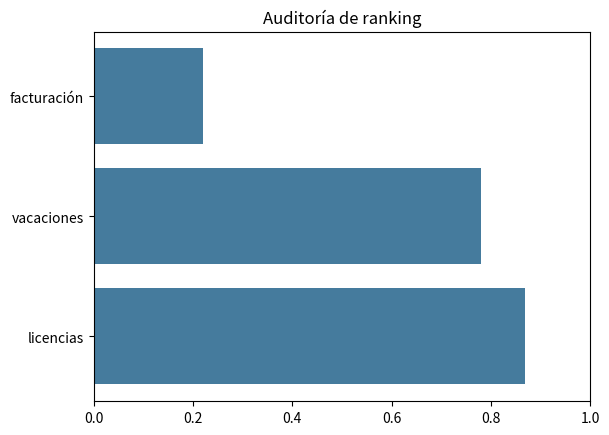

This figure's Python source:
# Ejemplo ejecutable: auditar un ranking
rows=[("faq-2",.87),("faq-7",.78),("faq-9",.22)]
for item in sorted(rows,key=lambda x:x[1],reverse=True):print(item)

# Ejemplo ejecutable: auditar un ranking
import matplotlib.pyplot as plt
scores={"licencias":.87,"vacaciones":.78,"facturación":.22}
plt.barh(list(scores),list(scores.values()),color="#457b9d");plt.xlim(0,1);plt.title("Auditoría de ranking");plt.show()
